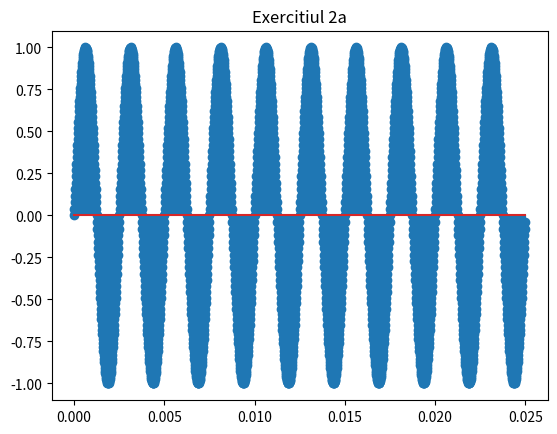

Generate this figure with matplotlib: (Note: this script raises an exception after producing the figure.)
import matplotlib.pyplot as plt
import numpy as np

if __name__ == '__main__':
    # a)
    f0 = 400        # Hz
    nsamples = 1600 # samples
    fs = nsamples / (10 / f0)
    ts = 1 / fs
    
    xs = np.arange(start = 0.0, stop = 10 / f0, step = 0.00001)
    samples = np.arange(nsamples)
    ys = np.sin(xs * 2 * np.pi * f0)
    plt.title('Exercitiul 2a')
    plt.plot(xs, ys)
    plt.stem(samples * ts, np.sin(2 * np.pi * f0 * samples * ts))
    plt.savefig('./labs/01/02a.pdf')
    plt.show()

    # b)
    f0 = 800                        # Hz
    T = 3                           # s
    xs = np.arange(T, step = 0.001)
    ys = np.sin(xs * 2 * np.pi * f0)
    xssub = np.arange(10 / f0, step = 0.00001)
    yssub = np.sin(xssub * 2 * np.pi * f0)
    plt.title('Exercitiul 2b')
    plt.plot(xssub, yssub)
    plt.savefig('./labs/01/02b.pdf')
    plt.show()

    # c)
    f0 = 240
    xs = np.arange(5 / f0, step = 0.0001)
    ys = 2 * (f0 * xs - np.floor(f0 * xs + 0.5))
    plt.title('Exercitiul 2c')
    plt.plot(xs, ys)
    plt.savefig('./labs/01/02c.pdf')
    plt.show()

    # d)
    f0 = 300
    xs = np.arange(5 / f0, step = 0.0001)
    ys = np.sign(np.sin(2 * np.pi * xs * f0))
    plt.title('Exercitiul 2d')
    plt.plot(xs, ys)
    plt.savefig('./labs/01/02d.pdf')
    plt.show()

    # e)
    xs = np.random.rand(128, 128)
    plt.title('Exercitiul 2e')
    plt.imshow(xs)
    plt.savefig('./labs/01/02e.pdf')
    plt.show()

    # f) Basic XOR Texture 128 x 128
    xs = np.zeros((128, 128))
    for x in range(0, 128):
        for y in range(0, 128):
            xs[x, y] = x ^ y
    
    plt.title('Exercitiul 2f')
    plt.imshow(xs)
    plt.savefig('./labs/01/02f.pdf')
    plt.show()
    
